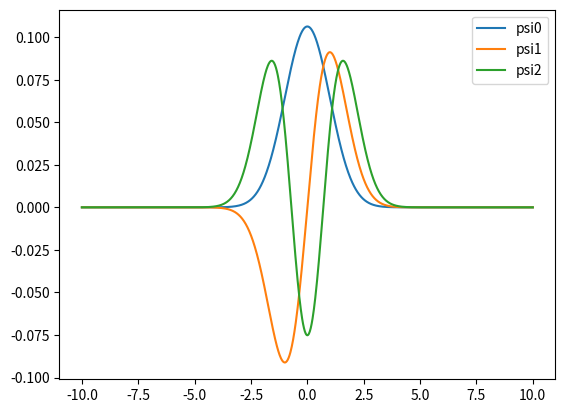

Generate this figure with matplotlib:
import numpy as np
import matplotlib.pyplot as plt

def TridiagMatrixAlg(a, b, c, d, N):
    y = np.array([0.] * N)
 
    for i in range(1, N):
        xi = a[i] / b[i-1]
        a[i] = 0
        b[i] -= xi * c[i-1]
        d[i] -= xi * d[i-1]

    y[N-1] = d[N-1]/b[N-1]    
    
    for i in range(N-2, -1, -1):
        y[i] = 1/b[i] * (d[i] - c[i]*y[i+1])    
    return y

def U(x):
    # return x*0.
    return x**2/2

def A(x, N):
    h = x[1] - x[0]
    a = np.array([-1./(2 * h**2)] * N)
    a[0] = 0
    b = 1. / (h**2) + U(x)
    c = np.array([-1./(2 * h**2)] * N)
    c[N-1] = 0
    return a, b, c

def Orthogonalization(psi_next, psi_prevs):
    for psi in psi_prevs: # ортогонализация
        psi_next -= psi * (np.inner(psi_next, psi)) / np.linalg.norm(psi)

def InverseIterations(psi0, x, N, iteration, levels):
    E = []
    psi = []
    a, b, c = A(x, N)
    for m in range(0, levels):
        psi_next = psi0.copy()
        Orthogonalization(psi_next, psi)
        for k in range(0, iteration):
            psi_prev = psi_next
            psi_next = TridiagMatrixAlg(np.copy(a), np.copy(b), np.copy(c), np.copy(psi_next), N)
            Orthogonalization(psi_next, psi)
    
        E0 = np.linalg.norm(psi_prev) / np.linalg.norm(psi_next)
        E.append(E0)
        psi_next /= np.linalg.norm(psi_next)        
        psi.append(psi_next)
    
    return E, psi
    
def main():
    N = 1000 # partion
    iteration = 50 # А**(iteration)
    x1 = -10
    x2 = 10 
    levels = 3
    x = np.linspace(x1, x2, N)
    y0 = np.linspace(1, 2, N) # pseudo solution
    E, psi = InverseIterations(y0, x, N, iteration, levels)

    for i in range(0, levels):
        print(str.format('E{}: {}', i, E[i]))
        plt.plot(x, psi[i], label = 'psi' + str(i))
    plt.legend()
    plt.show()

if __name__ == "__main__":
    main()